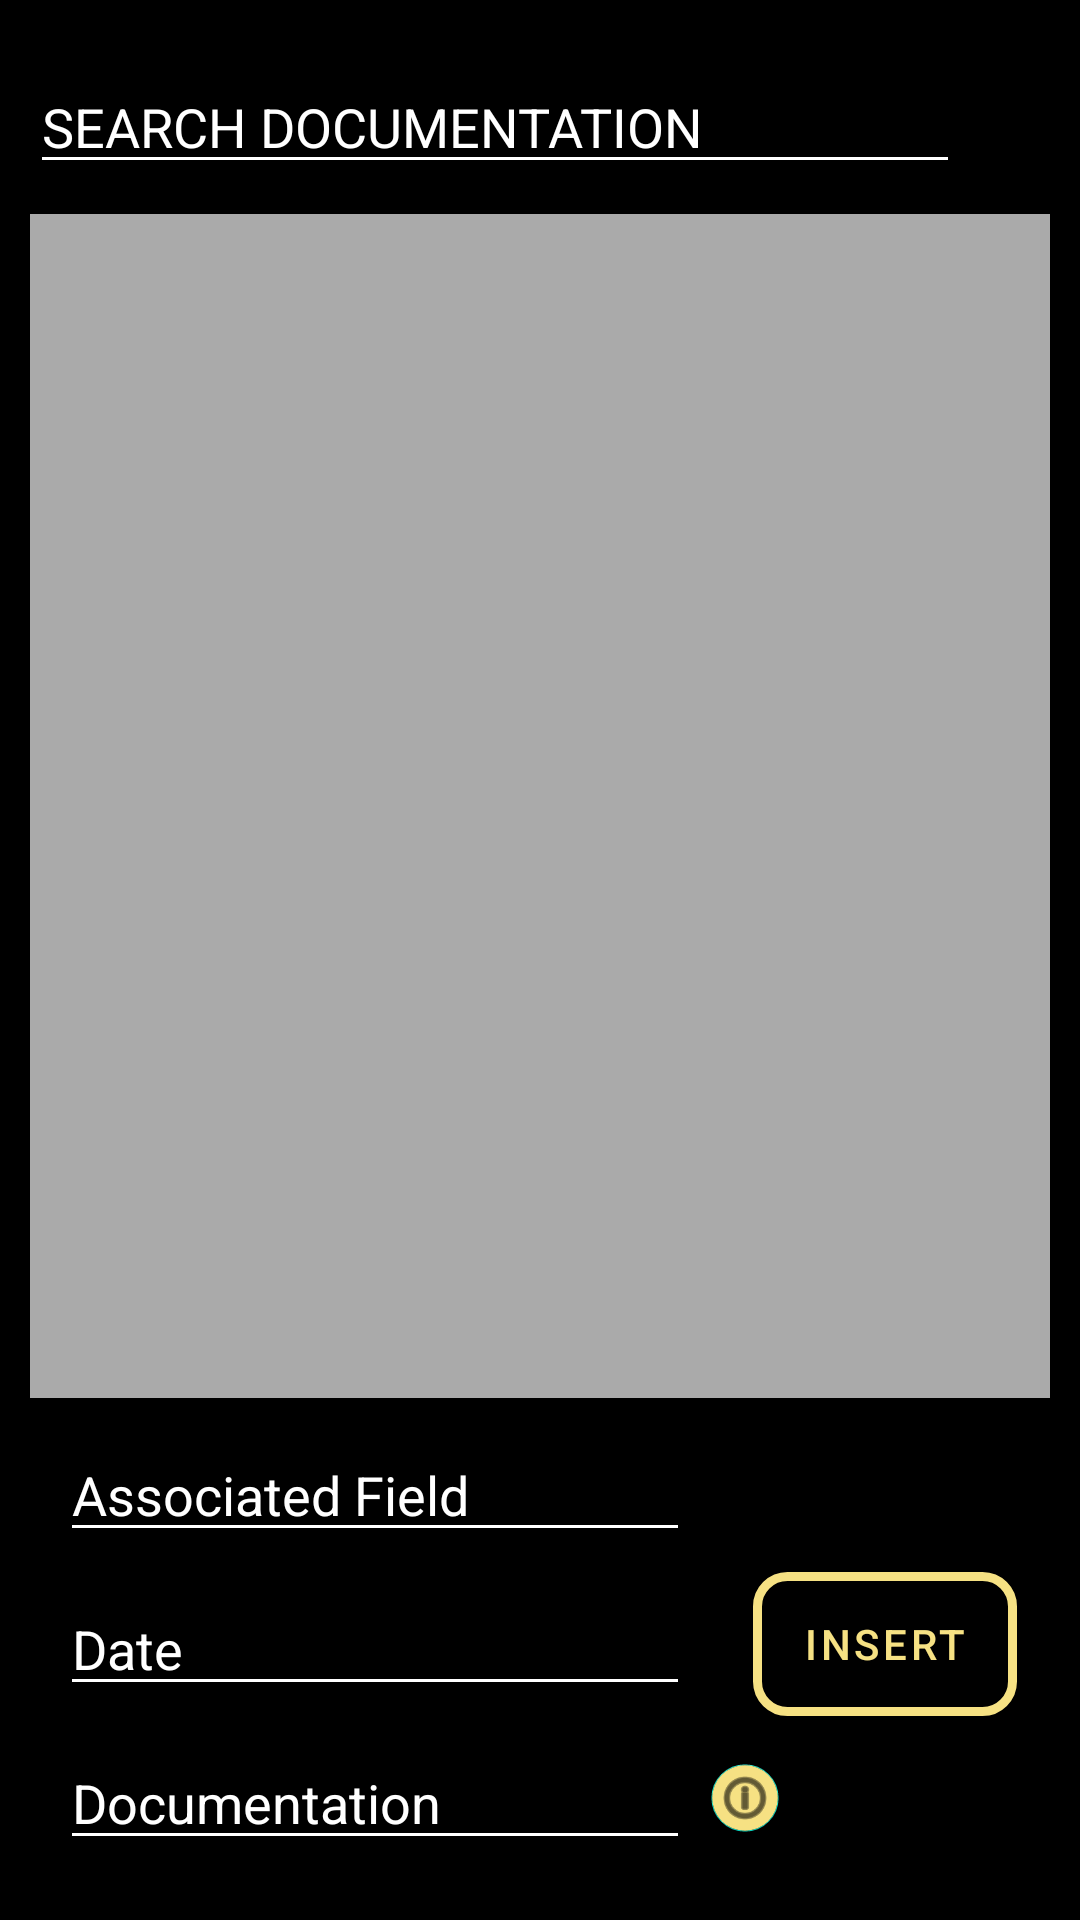

Here is an Android app screen rendered from its layout file. Give the layout XML and the strings, colors and styles it references.
<!-- AndroidManifest.xml: application theme splashScreenTheme -->
<!-- res/layout/activity_documentation.xml -->
<?xml version="1.0" encoding="utf-8"?>
<androidx.constraintlayout.widget.ConstraintLayout xmlns:android="http://schemas.android.com/apk/res/android"
    xmlns:app="http://schemas.android.com/apk/res-auto"
    xmlns:tools="http://schemas.android.com/tools"
    android:layout_width="fill_parent"
    android:layout_height="fill_parent"
    android:background="@color/black">

    <EditText
        android:id="@+id/search_documentation"
        android:layout_width="310dp"
        android:layout_height="0dp"
        android:layout_marginStart="10dp"
        android:layout_marginTop="20dp"
        android:backgroundTint="@color/white"
        android:ems="10"
        android:hint="SEARCH DOCUMENTATION"
        android:inputType="textPersonName"
        android:textColor="@color/white"
        android:textColorHint="@color/white"
        app:layout_constraintStart_toStartOf="parent"
        app:layout_constraintTop_toTopOf="parent" />

    <androidx.recyclerview.widget.RecyclerView
        android:id="@+id/recyclerView"
        android:layout_width="match_parent"
        android:layout_height="0dp"
        android:layout_marginStart="10dp"
        android:layout_marginTop="10dp"
        android:layout_marginEnd="10dp"
        android:layout_marginBottom="10dp"
        android:background="@android:color/darker_gray"
        android:padding="4dp"
        android:scrollbars="vertical"
        app:layout_constraintBottom_toTopOf="@+id/associatedFieldEditText"
        app:layout_constraintEnd_toEndOf="parent"
        app:layout_constraintHorizontal_bias="0.0"
        app:layout_constraintStart_toStartOf="parent"
        app:layout_constraintTop_toBottomOf="@+id/search_documentation"
        app:layout_constraintVertical_bias="0.72" />

    <EditText
        android:id="@+id/associatedFieldEditText"
        android:layout_width="wrap_content"
        android:layout_height="wrap_content"
        android:layout_marginStart="20dp"
        android:layout_marginBottom="10dp"
        android:backgroundTint="@color/white"
        android:ems="10"
        android:hint="Associated Field"
        android:inputType="textPersonName"
        android:textColor="@color/white"
        android:textColorHint="@color/white"
        app:layout_constraintBottom_toTopOf="@+id/dateEditText"
        app:layout_constraintStart_toStartOf="parent" />

    <EditText
        android:id="@+id/dateEditText"
        android:layout_width="wrap_content"
        android:layout_height="wrap_content"
        android:layout_marginStart="20dp"
        android:layout_marginBottom="10dp"
        android:backgroundTint="@color/white"
        android:ems="10"
        android:hint="Date"
        android:inputType="textPersonName"
        android:textColor="@color/white"
        android:textColorHint="@color/white"
        app:layout_constraintBottom_toTopOf="@+id/documentationEditText"
        app:layout_constraintStart_toStartOf="parent" />

    <EditText
        android:id="@+id/documentationEditText"
        android:layout_width="wrap_content"
        android:layout_height="wrap_content"
        android:layout_marginStart="20dp"
        android:layout_marginBottom="20dp"
        android:backgroundTint="@color/white"
        android:ems="10"
        android:hint="Documentation"
        android:inputType="textPersonName"
        android:textColor="@color/white"
        android:textColorHint="@color/white"
        app:layout_constraintBottom_toBottomOf="parent"
        app:layout_constraintStart_toStartOf="parent" />

    <com.google.android.material.button.MaterialButton
        android:id="@+id/insert_documentation"
        app:backgroundTint="@color/yellow"
        android:layout_width="wrap_content"
        android:layout_height="wrap_content"
        android:background="@drawable/button_border"
        android:text="Insert"
        android:textColor="@color/yellow"
        app:layout_constraintBottom_toBottomOf="@+id/documentationEditText"
        app:layout_constraintEnd_toEndOf="parent"
        app:layout_constraintStart_toEndOf="@+id/associatedFieldEditText"
        app:layout_constraintTop_toTopOf="@+id/associatedFieldEditText" />

    <ImageView
        android:id="@+id/searchView"
        android:layout_width="34dp"
        android:layout_height="33dp"
        android:onClick="filterList"
        app:layout_constraintBottom_toBottomOf="@+id/search_documentation"
        app:layout_constraintEnd_toEndOf="parent"
        app:layout_constraintStart_toEndOf="@+id/search_documentation"
        app:layout_constraintTop_toTopOf="@+id/search_documentation"
        app:srcCompat="@drawable/ic_baseline_search_24" />

    <com.google.android.material.floatingactionbutton.FloatingActionButton
        android:id="@+id/fab"
        android:layout_width="56dp"
        android:layout_height="57dp"
        android:layout_marginStart="-10dp"
        android:backgroundTint="@color/yellow"
        android:clickable="true"
        android:scaleX="0.4"
        android:scaleY="0.4"
        android:tint="#000000"
        app:borderWidth="0.5dp"
        app:fabSize="auto"
        app:layout_constraintBottom_toBottomOf="@+id/documentationEditText"
        app:layout_constraintStart_toEndOf="@+id/documentationEditText"
        app:layout_constraintTop_toTopOf="@+id/documentationEditText"
        app:maxImageSize="50dp"
        app:srcCompat="@android:drawable/ic_menu_info_details" />


</androidx.constraintlayout.widget.ConstraintLayout>
<!-- resources referenced by this layout -->
<resources>
  <color name="black">#FF000000</color>
  <color name="white">#FFFFFFFF</color>
  <color name="yellow">#F6E183</color>
  <!-- drawable button_border (drawable) -->
  <?xml version="1.0" encoding="utf-8"?>
  <shape xmlns:android="http://schemas.android.com/apk/res/android"
      android:shape="rectangle" >
  
      <solid android:color="@android:color/transparent" />
      <corners android:radius="10dp"/>
  
      <stroke
          android:width="3dp"
          android:color="@color/yellow" />
  
  </shape>
  <style name="splashScreenTheme" parent="Theme.MaterialComponents.Light.NoActionBar">
          <item name="android:windowBackground">@drawable/newlogo2</item>
          <item name="android:statusBarColor">@color/black</item>
  
      </style>
  <!-- drawable newlogo2: png bitmap (drawable, 69188 bytes) -->
</resources>
